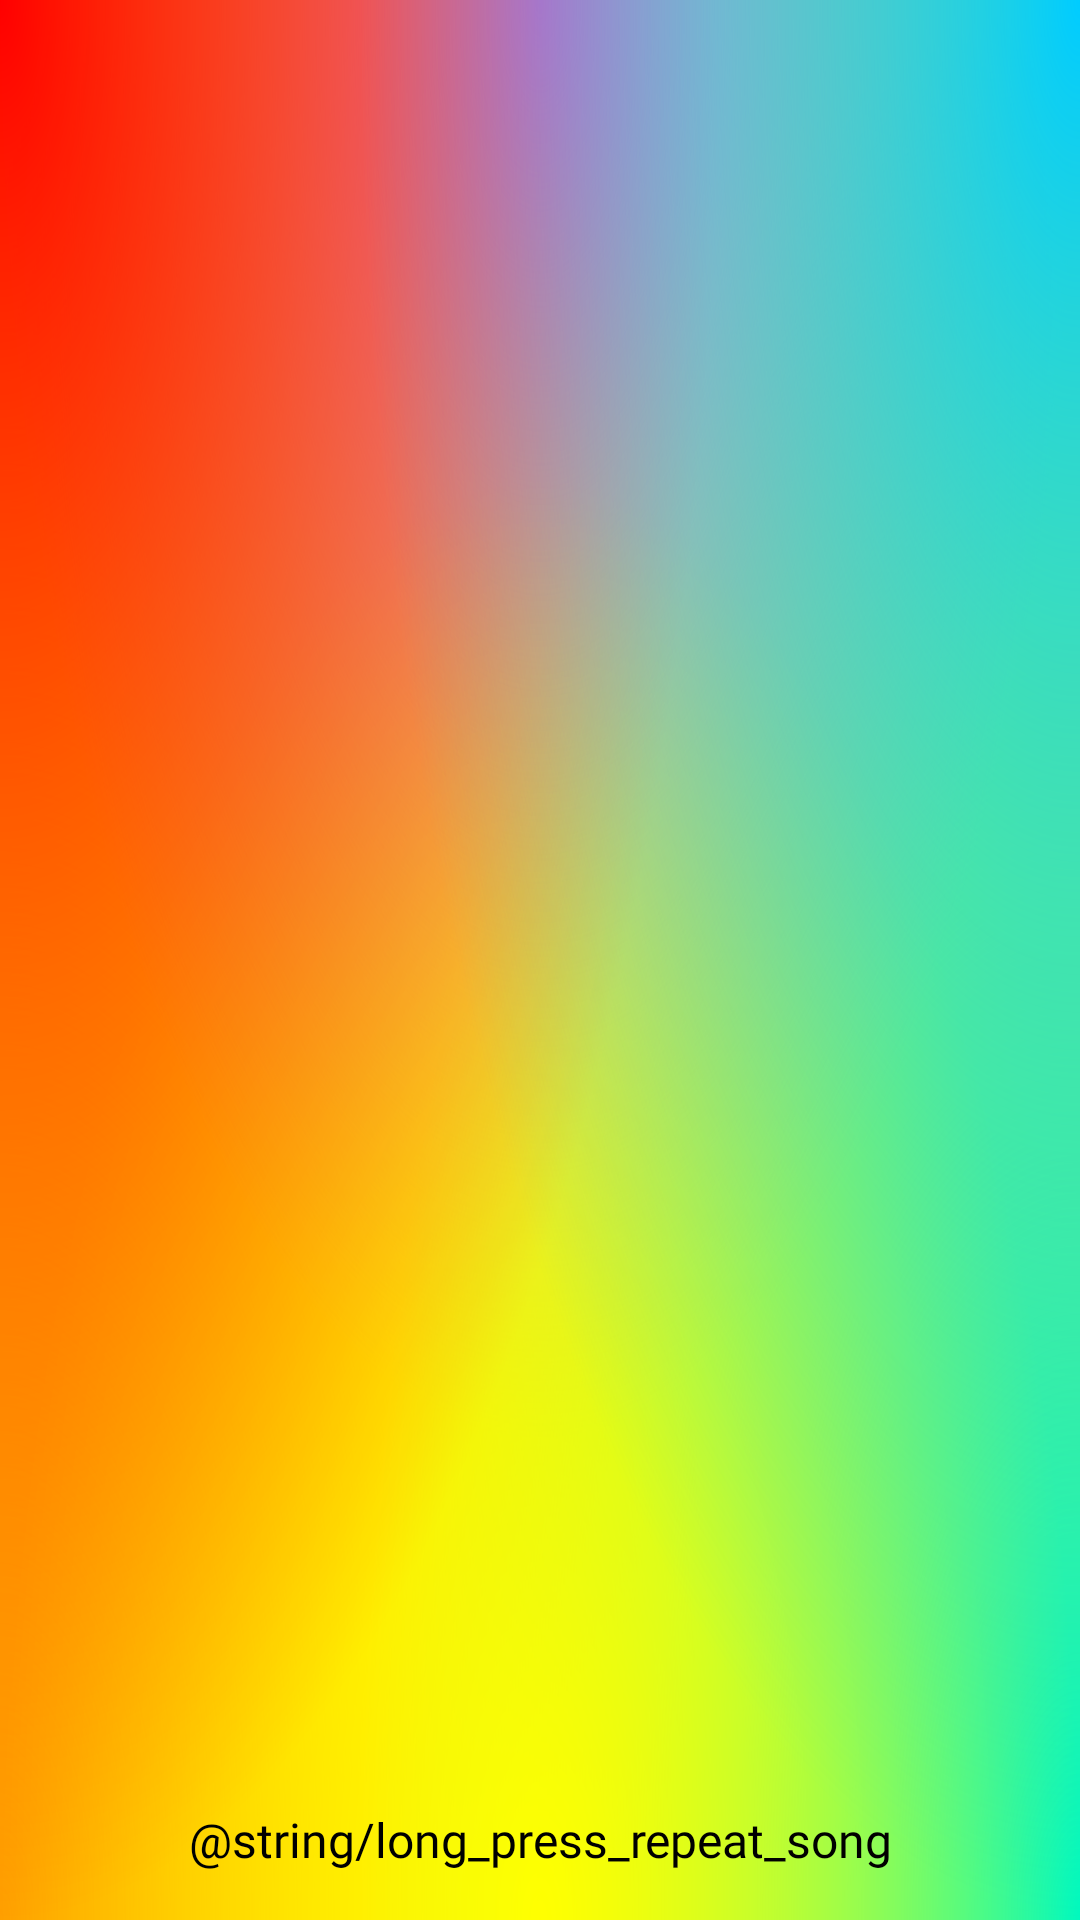

Produce the Android XML layout that renders to this screen, including the resource entries it uses.
<!-- AndroidManifest.xml: application theme AppTheme -->
<!-- res/layout/activity_main.xml -->
<?xml version="1.0" encoding="utf-8"?>
<androidx.constraintlayout.widget.ConstraintLayout xmlns:android="http://schemas.android.com/apk/res/android"
        xmlns:tools="http://schemas.android.com/tools"
        xmlns:app="http://schemas.android.com/apk/res-auto"
        android:layout_width="match_parent"
        android:layout_height="match_parent"
        android:background="@drawable/ic_spectrum_gradient"
        tools:context=".MainActivity">

    <androidx.recyclerview.widget.RecyclerView
            android:id="@+id/gachiList"
            android:layout_width="match_parent"
            android:layout_height="0dp"
            app:layout_constraintTop_toTopOf="parent"
            app:layout_constraintStart_toStartOf="parent"
            android:layout_marginStart="8dp"
            app:layout_constraintEnd_toEndOf="parent"
            android:layout_marginEnd="8dp"
            app:layout_constraintBottom_toTopOf="@+id/disclaimer">

    </androidx.recyclerview.widget.RecyclerView>

    <TextView
            android:id="@+id/disclaimer"
            android:layout_width="wrap_content"
            android:layout_height="wrap_content"
            android:text="@string/long_press_repeat_song"
            android:padding="16dp"
            android:textColor="@android:color/black"
            style="@style/GachiTextViewStyle"
            android:textAlignment="center"
            app:layout_constraintBottom_toBottomOf="parent"
            app:layout_constraintEnd_toEndOf="parent"
            app:layout_constraintStart_toStartOf="parent" />

</androidx.constraintlayout.widget.ConstraintLayout>
<!-- resources referenced by this layout -->
<resources>
  <!-- drawable ic_spectrum_gradient: vector/xml drawable (drawable, 2824 chars, omitted) -->
  <style name="GachiTextViewStyle">
          <item name="android:textSize">16sp</item>
          <item name="android:fontFamily">@font/aclonica</item>
      </style>
  <style name="AppTheme" parent="Theme.AppCompat.Light.DarkActionBar">
          
          <item name="colorPrimary">@color/colorPrimary</item>
          <item name="colorPrimaryDark">@color/colorPrimaryDark</item>
          <item name="colorAccent">@color/colorAccent</item>
      </style>
  <!-- not gathered from this repository: default colours our renderer supplied (Android Studio template values) -->
  <color name="colorPrimary">#FF6200EE</color>
  <color name="colorPrimaryDark">#FF3700B3</color>
  <color name="colorAccent">#FF03DAC5</color>
</resources>
